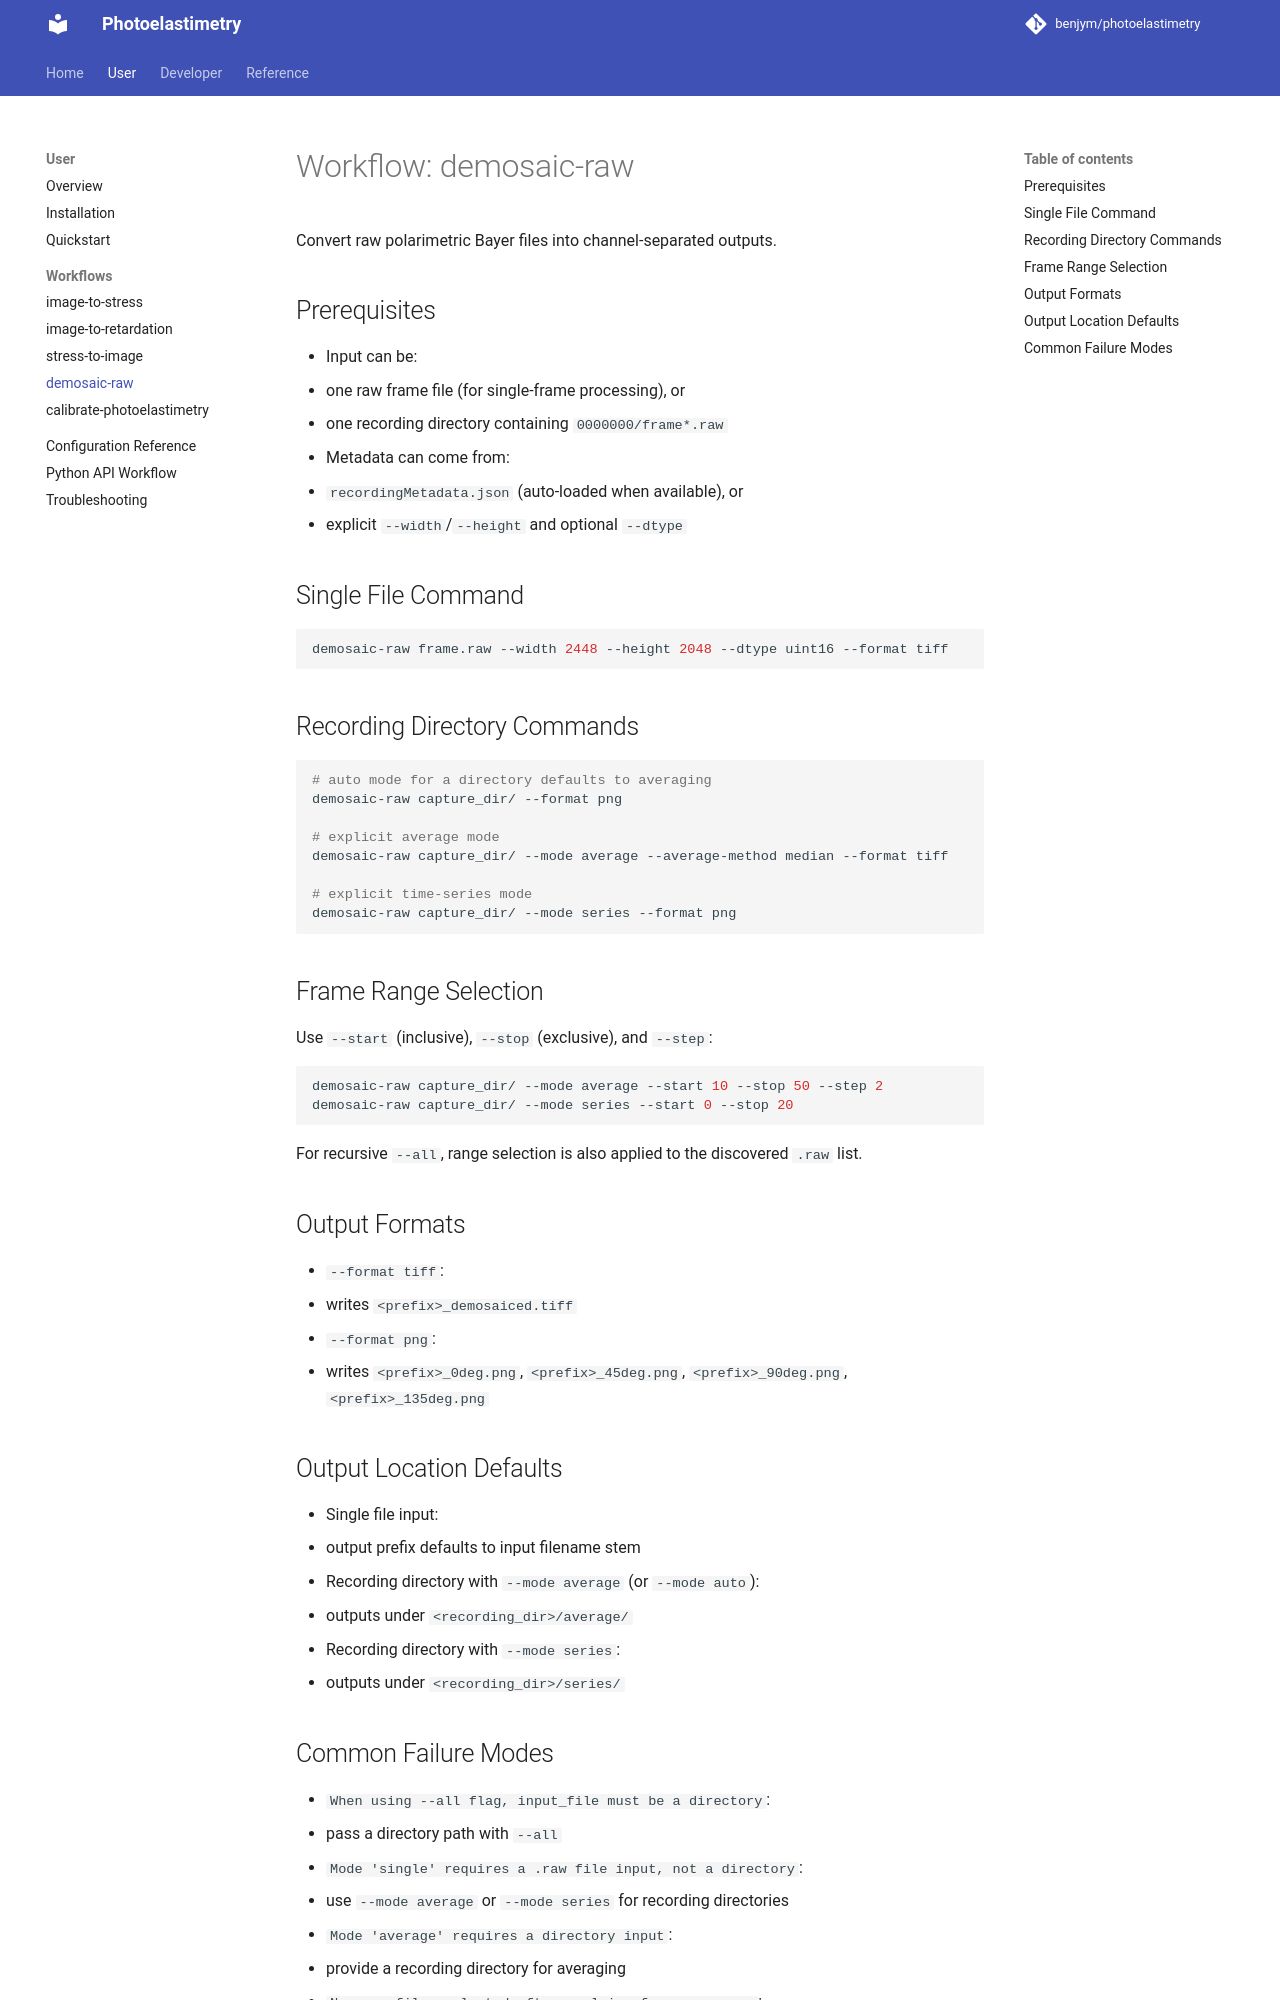

repository: benjym/photoelastimetry · page: user/workflows/demosaic-raw/index.html · generator: mkdocs

# Workflow: demosaic-raw

Convert raw polarimetric Bayer files into channel-separated outputs.

## Prerequisites

- Input can be:
  - one raw frame file (for single-frame processing), or
  - one recording directory containing `0000000/frame*.raw`
- Metadata can come from:
  - `recordingMetadata.json` (auto-loaded when available), or
  - explicit `--width`/`--height` and optional `--dtype`

## Single File Command

```bash
demosaic-raw frame.raw --width 2448 --height 2048 --dtype uint16 --format tiff
```

## Recording Directory Commands

```bash
# auto mode for a directory defaults to averaging
demosaic-raw capture_dir/ --format png

# explicit average mode
demosaic-raw capture_dir/ --mode average --average-method median --format tiff

# explicit time-series mode
demosaic-raw capture_dir/ --mode series --format png
```

## Frame Range Selection

Use `--start` (inclusive), `--stop` (exclusive), and `--step`:

```bash
demosaic-raw capture_dir/ --mode average --start 10 --stop 50 --step 2
demosaic-raw capture_dir/ --mode series --start 0 --stop 20
```

For recursive `--all`, range selection is also applied to the discovered `.raw` list.

## Output Formats

- `--format tiff`:
  - writes `<prefix>_demosaiced.tiff`
- `--format png`:
  - writes `<prefix>_0deg.png`, `<prefix>_45deg.png`, `<prefix>_90deg.png`, `<prefix>_135deg.png`

## Output Location Defaults

- Single file input:
  - output prefix defaults to input filename stem
- Recording directory with `--mode average` (or `--mode auto`):
  - outputs under `<recording_dir>/average/`
- Recording directory with `--mode series`:
  - outputs under `<recording_dir>/series/`
